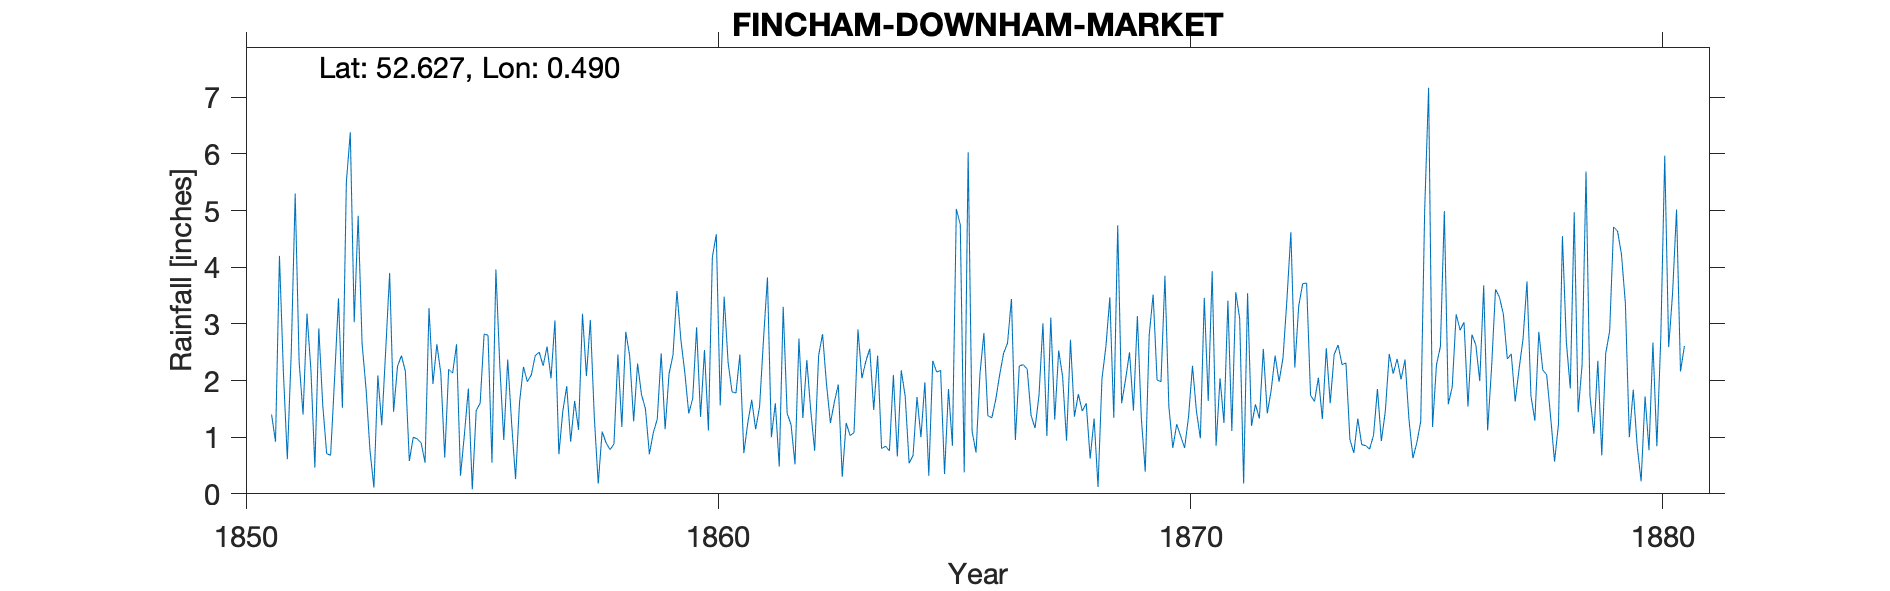

Values plotted in this chart, from the file beside it:
FINCHAM-DOWNHAM-MARKET, , , , , , , , , , , , , , , , , , , , , , , 
Grid ref, TF686062, Long, 0.4896, Lat, 52.63, Elevation, 50, ft, , , , , , , , , , , , , , , 
Station no, RR1362, , , , , , , , , , , , , , , , , , , , , , 
, 1850, 1851, 1852, 1853, 1854, 1855, 1856, 1857, 1858, 1859, 1860, 1861, 1862, 1863, 1864, 1865, 1866, 1867, 1868, 1869, 1870, 1871, 1872
January, , 1.4, 2.92, 1.86, 1, 0.32, 2.37, 3.06, 1.1, 0.7, 2.94, 0.72, 1.22, 1.93, 0.84, 2.35, 2.12, 2.2, 1.36, 1.6, 1.54, 0.85, 2.56
February, , 0.92, 1.57, 0.77, 0.97, 1.05, 1.24, 0.7, 0.9, 1.08, 1.36, 1.25, 0.52, 0.3, 0.76, 2.15, 2.84, 1.38, 1.76, 2.02, 0.81, 2.04, 1.42
March, , 4.2, 0.71, 0.11, 0.9, 1.86, 0.26, 1.46, 0.78, 1.32, 2.54, 1.66, 2.74, 1.25, 2.1, 2.18, 1.38, 1.16, 1.46, 2.5, 1.23, 1.25, 1.83
April, , 2.15, 0.68, 2.09, 0.55, 0.08, 1.61, 1.9, 0.88, 2.48, 1.12, 1.14, 1.34, 1.03, 0.66, 0.35, 1.34, 1.74, 1.6, 1.47, 1.02, 3.41, 2.44
May, , 0.61, 2.02, 1.21, 3.28, 1.47, 2.24, 0.92, 2.46, 1.14, 4.18, 1.54, 2.36, 1.08, 2.18, 1.85, 1.66, 3.01, 0.62, 3.14, 0.81, 1.11, 1.98
June, , 2.5, 3.45, 2.54, 1.94, 1.6, 1.98, 1.64, 1.18, 2.12, 4.58, 2.73, 1.47, 2.9, 1.72, 0.85, 2.1, 1.02, 1.33, 1.34, 1.36, 3.56, 2.4
July, , 5.3, 1.52, 3.9, 2.64, 2.82, 2.1, 1.13, 2.86, 2.45, 1.56, 3.82, 0.76, 2.04, 0.54, 5.03, 2.48, 3.11, 0.12, 0.39, 2.26, 3.09, 3.43
August, , 2.33, 5.5, 1.45, 2.13, 2.8, 2.44, 3.18, 2.43, 3.58, 3.48, 1, 2.44, 2.34, 0.68, 4.75, 2.66, 1.31, 2.03, 2.8, 1.46, 0.18, 4.62
September, , 1.4, 6.38, 2.25, 0.64, 0.55, 2.5, 2.08, 1.28, 2.72, 2.32, 1.6, 2.82, 2.56, 1.71, 0.38, 3.44, 2.53, 2.6, 3.52, 0.98, 3.54, 2.23
October, , 3.18, 3.03, 2.44, 2.2, 3.96, 2.26, 3.07, 2.3, 2.14, 1.8, 0.48, 1.94, 1.48, 1, 6.03, 0.95, 2.07, 3.47, 2.01, 3.46, 1.2, 3.32
November, , 2.18, 4.91, 2.16, 2.13, 2.25, 2.6, 1.36, 1.75, 1.42, 1.78, 3.3, 1.25, 2.44, 1.97, 1.1, 2.26, 0.94, 1.34, 1.98, 1.64, 1.58, 3.71
December, , 0.46, 2.65, 0.58, 2.64, 0.95, 2.04, 0.18, 1.5, 1.68, 2.46, 1.42, 1.62, 0.8, 0.32, 0.73, 2.28, 2.72, 4.74, 3.85, 3.93, 1.33, 3.72
Total, , 26.63, 35.34, 21.36, 21.02, 19.71, 23.64, 20.68, 19.42, 22.83, 30.12, 20.66, 20.48, 20.15, 14.48, 27.75, 25.51, 23.19, 22.43, 26.62, 20.5, 23.14, 33.66
